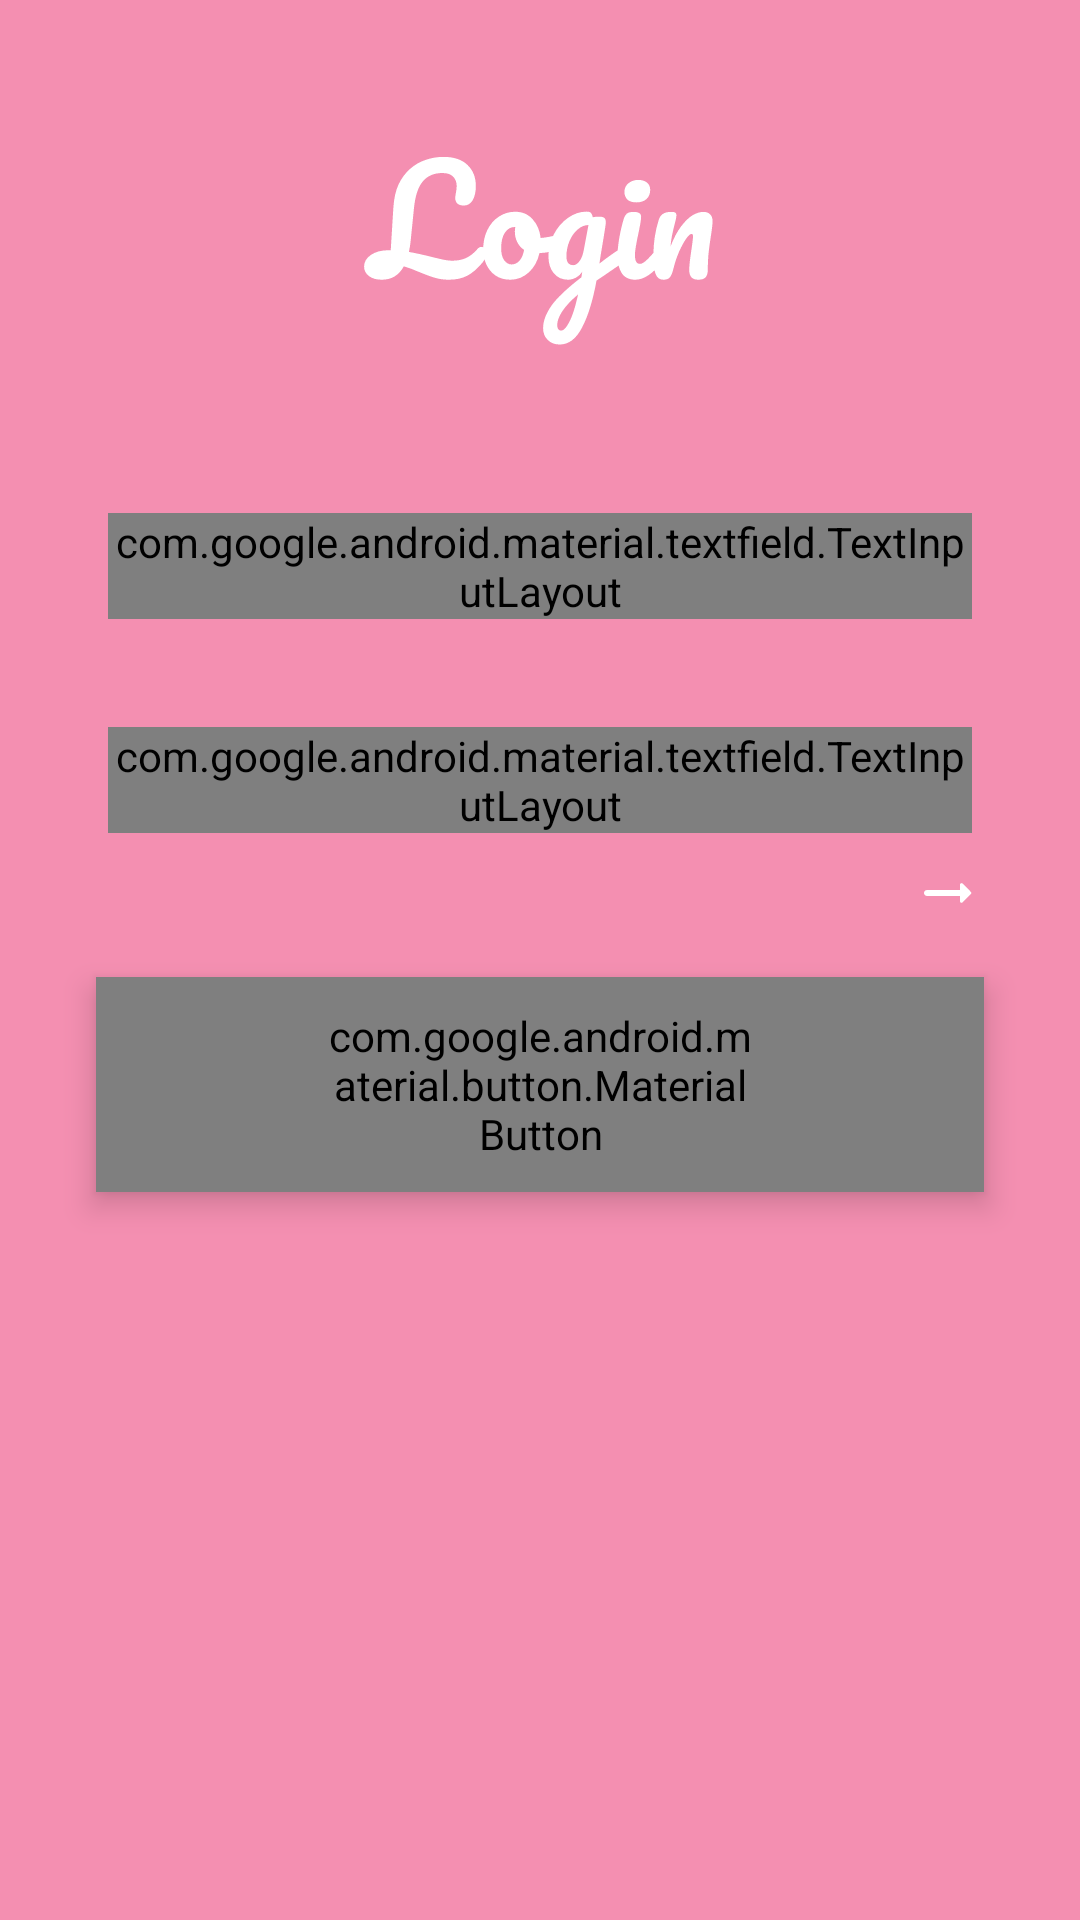

Android layout source for this screen:
<!-- AndroidManifest.xml: application theme AppTheme -->
<!-- res/layout/activity_login.xml -->
<?xml version="1.0" encoding="utf-8"?>
<LinearLayout xmlns:android="http://schemas.android.com/apk/res/android"
    xmlns:app="http://schemas.android.com/apk/res-auto"
    xmlns:tools="http://schemas.android.com/tools"
    android:layout_width="match_parent"
    android:layout_height="match_parent"
    android:background="@color/backgroundColor"
    android:orientation="vertical"
    android:padding="16dp"
    tools:context=".Login.LoginActivity">


    <LinearLayout
        android:layout_width="match_parent"
        android:layout_height="wrap_content"
        android:layout_marginTop="36dp"
        android:orientation="vertical">

        <ImageView
            android:id="@+id/LoginTextImage"
            android:layout_width="wrap_content"
            android:layout_height="wrap_content"
            android:layout_gravity="center"
            android:src="@drawable/ic_logintext" />

    </LinearLayout>

    <LinearLayout
        android:layout_width="match_parent"
        android:layout_height="wrap_content"
        android:orientation="vertical">

        <LinearLayout
            android:layout_width="match_parent"
            android:layout_height="wrap_content"
            android:layout_marginStart="20dp"
            android:layout_marginTop="56dp"
            android:layout_marginEnd="20dp"
            android:background="@drawable/input_text_round">

            <com.google.android.material.textfield.TextInputLayout
                android:id="@+id/emailLoginTextInputLayout"
                style="@style/TextInputLayoutStyle"
                android:layout_width="match_parent"
                android:layout_height="wrap_content"
                app:errorTextAppearance="@style/error_appearance"
                android:layout_gravity="center"
                android:elevation="4dp">


                <com.google.android.material.textfield.TextInputEditText
                    android:id="@+id/emailLoginText"
                    android:layout_width="match_parent"
                    android:layout_height="wrap_content"
                    android:drawableEnd="@drawable/ic_mail_24px"
                    android:drawableTint="@color/backgroundColor"
                    android:fontFamily="@font/source_sans_pro_bold"
                    android:hint="@string/emailLoginHint"
                    android:inputType="textEmailAddress"
                    tools:text="@string/emailSingUpHint" />


            </com.google.android.material.textfield.TextInputLayout>
        </LinearLayout>

        <LinearLayout
            android:layout_width="match_parent"
            android:layout_height="wrap_content"
            android:layout_marginStart="20dp"
            android:layout_marginTop="36dp"
            android:layout_marginEnd="20dp"
            android:background="@drawable/input_text_round">

            <com.google.android.material.textfield.TextInputLayout
                android:id="@+id/passLoginTextInputLayout"
                style="@style/TextInputLayoutStyle"
                android:layout_width="match_parent"
                android:layout_height="wrap_content"
                android:layout_gravity="center"
                android:elevation="4dp"
                app:errorTextAppearance="@style/error_appearance"
                app:passwordToggleEnabled="true">

                <com.google.android.material.textfield.TextInputEditText
                    android:id="@+id/passLoginText"
                    android:layout_width="match_parent"
                    android:layout_height="wrap_content"
                    android:fontFamily="@font/source_sans_pro_bold"
                    android:hint="@string/passLoginHint"
                    android:inputType="textPassword"
                    tools:text="@string/passSignUpHint" />

            </com.google.android.material.textfield.TextInputLayout>

        </LinearLayout>
    </LinearLayout>

    <LinearLayout
        android:layout_width="match_parent"
        android:layout_height="wrap_content"
        android:layout_marginTop="8dp"
        android:layout_marginEnd="16dp"
        android:orientation="vertical">

        <TextView
            android:id="@+id/forgotPass"
            android:layout_width="wrap_content"
            android:layout_height="wrap_content"
            android:layout_gravity="end"
            android:drawableEnd="@drawable/ic_whitearrow24px"
            android:fontFamily="@font/source_sans_pro_regular"
            android:onClick="onForgotPassText"
            android:textColor="@color/white"
            tools:text="@string/forgotPass" />
    </LinearLayout>

    <LinearLayout
        android:layout_width="match_parent"
        android:layout_height="wrap_content"
        android:orientation="vertical">

        <com.google.android.material.button.MaterialButton
            android:id="@+id/loginButton"
            android:layout_width="wrap_content"
            android:layout_height="wrap_content"
            android:layout_gravity="center"
            android:layout_margin="16dp"
            android:elevation="6dp"
            android:fontFamily="@font/source_sans_pro_bold"
            android:onClick="onLoginClicked"
            android:paddingStart="75dp"
            android:paddingTop="10dp"
            android:paddingEnd="75dp"
            android:paddingBottom="10dp"
            android:textAllCaps="true"
            android:textAppearance="@style/Widget.MaterialComponents.Button.OutlinedButton"
            android:textColor="@color/backgroundColor"
            android:textSize="18sp"
            app:backgroundTint="@color/white"
            app:cornerRadius="20dp"
            app:icon="@drawable/ic_input_24px"
            app:iconTint="@color/backgroundColor"
            tools:text="@string/loginButtonLabel" />


        <TextView
            android:id="@+id/signUpText"
            android:layout_width="wrap_content"
            android:layout_height="wrap_content"
            android:layout_gravity="center"
            android:layout_margin="32dp"
            android:fontFamily="@font/source_sans_pro_regular"
            android:textColor="@color/white"
            android:textSize="18sp"
            tools:text="@string/signUpText" />

        <TextView
            android:id="@+id/fashionLabelText"
            android:layout_width="wrap_content"
            android:layout_height="wrap_content"
            android:layout_gravity="center"
            android:fontFamily="@font/pacifico_regular"
            android:textColor="@color/white"
            android:textSize="18sp"
            tools:text="@string/fashionLoginLabel" />


    </LinearLayout>


</LinearLayout>
<!-- resources referenced by this layout -->
<resources>
  <color name="backgroundColor">#F48FB1</color>
  <color name="white">#FFFFFF</color>
  <!-- drawable ic_logintext: vector/xml drawable (drawable, 7024 chars, omitted) -->
  <!-- drawable ic_whitearrow24px (drawable) -->
  <vector xmlns:android="http://schemas.android.com/apk/res/android"
      android:width="24dp"
      android:height="24dp"
      android:viewportWidth="24"
      android:viewportHeight="24">
    <path
        android:pathData="M16.01,11H5C4.45,11 4,11.45 4,12C4,12.55 4.45,13 5,13H16.01V14.79C16.01,15.24 16.55,15.46 16.86,15.14L19.64,12.35C19.83,12.15 19.83,11.84 19.64,11.64L16.86,8.85C16.55,8.53 16.01,8.76 16.01,9.2V11Z"
        android:fillColor="#ffffff"/>
  </vector>
  <string name="emailLoginHint">Email</string>
  <string name="emailSingUpHint">Email</string>
  <string name="fashionLoginLabel">Fashion is waiting for you</string>
  <string name="forgotPass"><u>Forgot password?</u></string>
  <string name="loginButtonLabel">Login</string>
  <string name="passLoginHint">Password</string>
  <string name="passSignUpHint">Password</string>
  <string name="signUpText">Don’t have an account? <b><u>Sign Up!</u></b></string>
  <style name="TextInputLayoutStyle" parent="Widget.MaterialComponents.TextInputLayout.OutlinedBox">
          <item name="boxStrokeColor">@color/colorAccent</item>
          <item name="boxStrokeWidth">2dp</item>
      </style>
  <style name="error_appearance" parent="@android:style/TextAppearance">
          <item name="android:textColor">@color/colorRed</item>
          <item name="android:textSize">12sp</item>
      </style>
  <style name="AppTheme" parent="Theme.AppCompat.Light.NoActionBar">
          
          <item name="colorPrimary">@color/colorPrimary</item>
          <item name="colorPrimaryDark">@color/colorPrimaryDark</item>
          <item name="colorAccent">@color/colorAccent</item>
      </style>
  <color name="colorAccent">#D81B60</color>
  <color name="colorRed">#f44336</color>
  <color name="colorPrimary">#008577</color>
  <color name="colorPrimaryDark">#00574B</color>
</resources>
